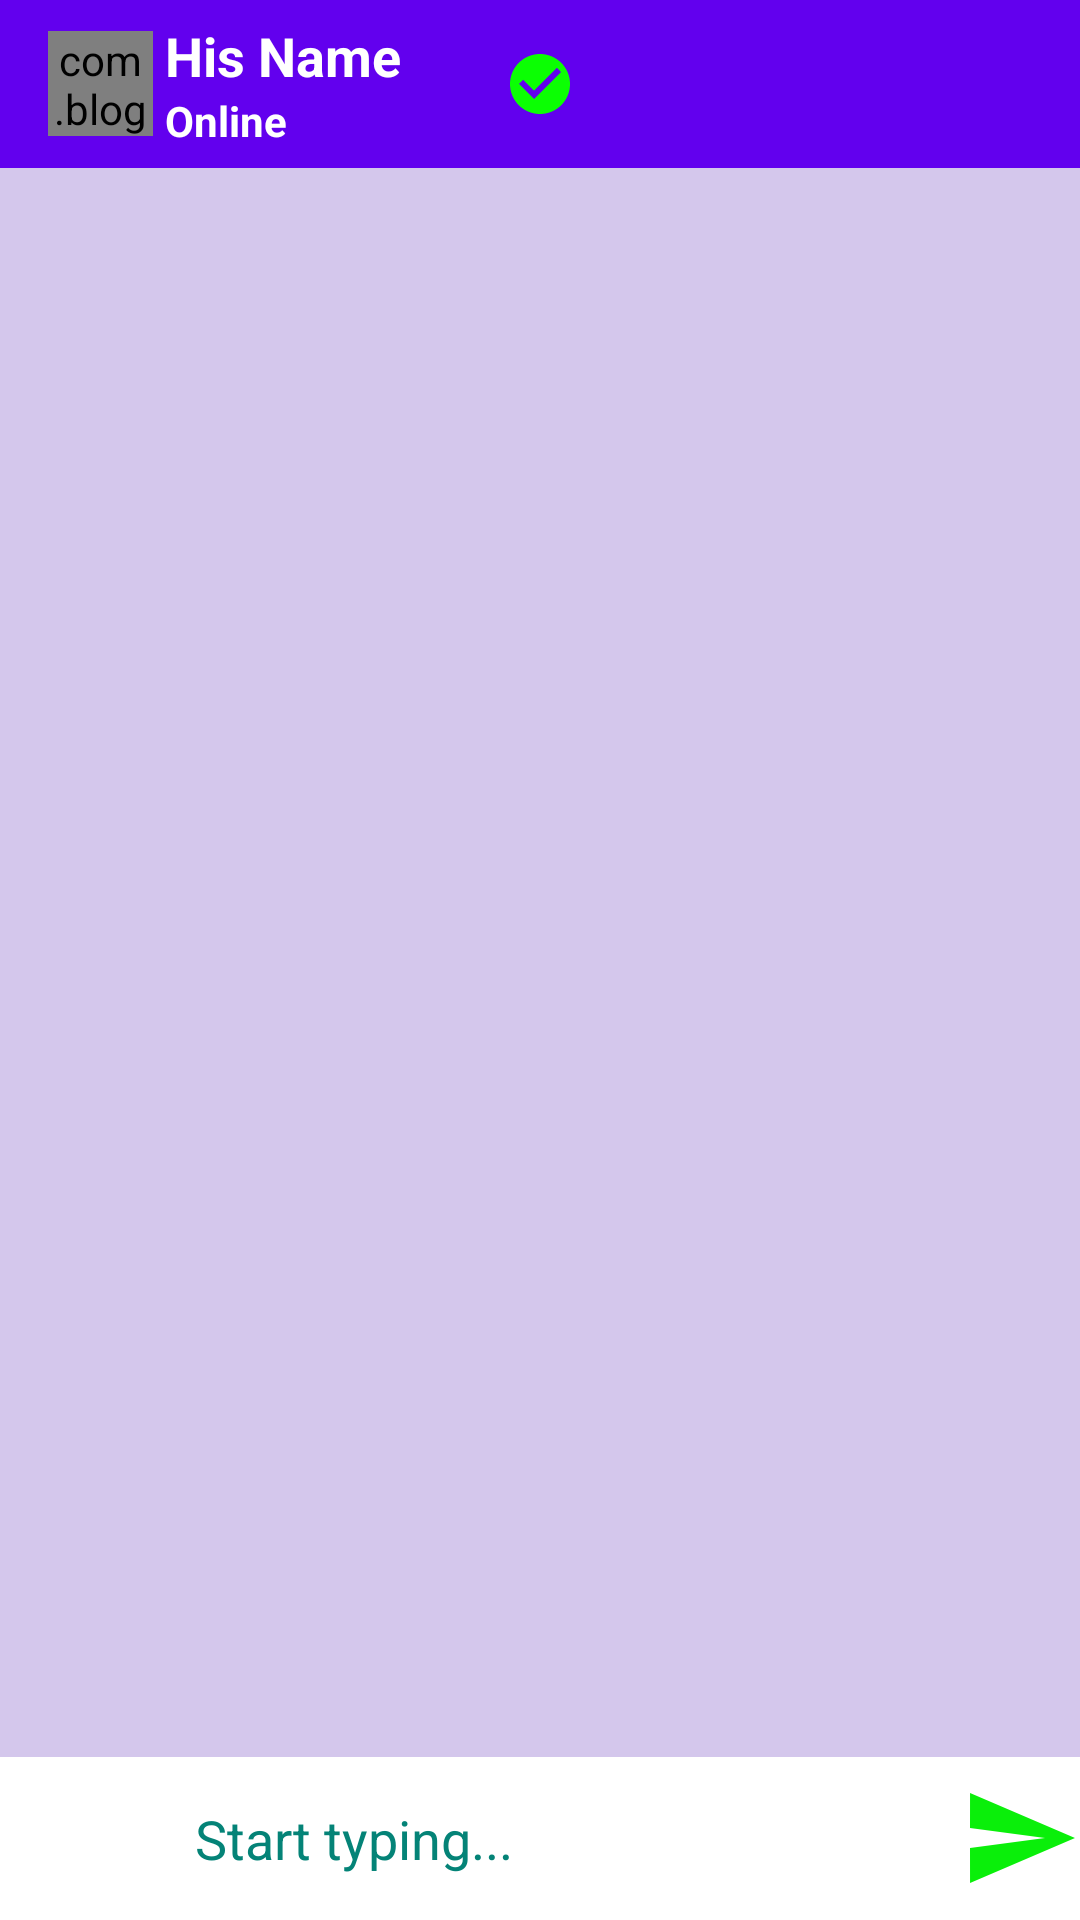

This screen was rendered from an Android layout file. Write that file and the resources it references.
<!-- AndroidManifest.xml: application theme Theme.LiteChats -->
<!-- res/layout/activity_chat.xml -->
<?xml version="1.0" encoding="utf-8"?>
<RelativeLayout xmlns:android="http://schemas.android.com/apk/res/android"
    xmlns:app="http://schemas.android.com/apk/res-auto"
    xmlns:tools="http://schemas.android.com/tools"
    android:layout_width="match_parent"
    android:layout_height="match_parent"
    android:background="#D4C7EC"
    tools:context=".ChatActivity">

    <LinearLayout
        android:id="@+id/Ll"
        android:layout_width="match_parent"
        android:layout_height="wrap_content"
        android:orientation="horizontal">
        <com.google.android.material.appbar.MaterialToolbar
            android:id="@+id/toolbarStudent"
            android:layout_width="match_parent"
            android:layout_height="?android:attr/actionBarSize"
            android:background="@color/design_default_color_primary"
            android:theme="@style/Theme.AppCompat.Light.DarkActionBar"
            >

            <com.blogspot.atifsoftwares.circularimageview.CircularImageView
                android:id="@+id/profileStudentIv"
                android:layout_width="35dp"
                android:layout_height="35dp"
                android:scaleType="centerCrop"
                android:src="@drawable/ic_baseline_person_pin_24"     />

            <LinearLayout
                android:layout_width="wrap_content"
                android:layout_height="wrap_content"
                android:orientation="vertical"
                android:layout_marginStart="20dp"
                android:weightSum="1"
                android:gravity="center"
                android:layout_marginLeft="20dp">
                <TextView
                    android:id="@+id/nameTvTV"
                    android:layout_width="match_parent"
                    android:layout_height="wrap_content"
                    android:text="His Name"
                    android:textColor="@color/white"
                    android:textSize="18sp"
                    android:textStyle="bold"
                    />
                <TextView
                    android:id="@+id/statusStudentTv"
                    android:layout_width="match_parent"
                    android:layout_height="wrap_content"
                    android:text="Online"
                    android:textColor="@color/white"
                    android:textStyle="bold"
                    />


            </LinearLayout>

            
            <ImageView
                android:id="@+id/blockIv"
                android:layout_width="wrap_content"
                android:layout_height="wrap_content"
                android:src="@drawable/ic_unblock_green"
                android:layout_gravity="center"
                />


        </com.google.android.material.appbar.MaterialToolbar>

    </LinearLayout>


    <ScrollView
        android:id="@+id/myScrollViewStudent"
        android:layout_width="match_parent"
        android:layout_height="wrap_content"
        android:layout_above="@+id/chatLayoutStudent"
        android:layout_below="@+id/Ll"

        >

        <LinearLayout
            android:layout_width="match_parent"
            android:layout_height="wrap_content"
            android:orientation="vertical">

            <androidx.recyclerview.widget.RecyclerView
                android:id="@+id/chat_recyclerViewStudent"
                android:layout_width="match_parent"
                android:layout_height="wrap_content"
                android:layout_marginTop="0dp" />


        </LinearLayout>


    </ScrollView>


    <LinearLayout
        android:id="@+id/chatLayoutStudent"
        android:layout_width="match_parent"
        android:layout_height="wrap_content"
        android:layout_alignParentBottom="true"
        android:background="@color/white"
        android:gravity="center"
        android:orientation="horizontal">

        
        <ImageButton
            android:id="@+id/attachBtn"
            android:layout_width="50dp"
            android:layout_height="50dp"
            android:src="@drawable/ic_attach"
            android:background="@color/white"
            />


        
        <EditText
            android:id="@+id/messageEtStudent"
            android:layout_width="0dp"
            android:layout_height="wrap_content"
            android:inputType="textCapSentences"
            android:layout_weight="1"
            android:textColor="@color/black"
            android:background="@null"
            android:hint="Start typing..."
            android:textColorHint="#048377"
            android:padding="15dp"/>

        <ImageButton
            android:id="@+id/sendBtnStudent"
            android:layout_width="40dp"
            android:layout_height="40dp"
            android:background="@drawable/ic_baseline_send_24"
            />
    </LinearLayout>

</RelativeLayout>
<!-- resources referenced by this layout -->
<resources>
  <!-- drawable ic_baseline_send_24 (drawable) -->
  <vector android:autoMirrored="true" android:height="24dp"
      android:tint="#0AEF0A" android:viewportHeight="24"
      android:viewportWidth="24" android:width="24dp" xmlns:android="http://schemas.android.com/apk/res/android">
      <path android:fillColor="@android:color/white" android:pathData="M2.01,21L23,12 2.01,3 2,10l15,2 -15,2z"/>
  </vector>
  <!-- drawable ic_unblock_green (drawable) -->
  <vector android:height="24dp" android:tint="#0BFF03"
      android:viewportHeight="24" android:viewportWidth="24"
      android:width="24dp" xmlns:android="http://schemas.android.com/apk/res/android">
      <path android:fillColor="@android:color/white" android:pathData="M12,2C6.48,2 2,6.48 2,12s4.48,10 10,10 10,-4.48 10,-10S17.52,2 12,2zM10,17l-5,-5 1.41,-1.41L10,14.17l7.59,-7.59L19,8l-9,9z"/>
  </vector>
  <style name="Theme.LiteChats" parent="Theme.MaterialComponents.DayNight.DarkActionBar">
          
          <item name="colorPrimary">@color/purple_500</item>
          <item name="colorPrimaryVariant">@color/purple_700</item>
          <item name="colorOnPrimary">@color/white</item>
          
          <item name="colorSecondary">@color/teal_200</item>
          <item name="colorSecondaryVariant">@color/teal_700</item>
          <item name="colorOnSecondary">@color/black</item>
          
          <item name="android:statusBarColor" tools:targetApi="l">?attr/colorPrimaryVariant</item>
          
      </style>
  <!-- not gathered from this repository: default colours our renderer supplied (Android Studio template values) -->
  <color name="purple_500">#FF6200EE</color>
  <color name="purple_700">#FF3700B3</color>
  <color name="teal_200">#FF03DAC5</color>
  <color name="teal_700">#FF018786</color>
  <color name="black">#FF000000</color>
  <color name="white">#FFFFFFFF</color>
</resources>
